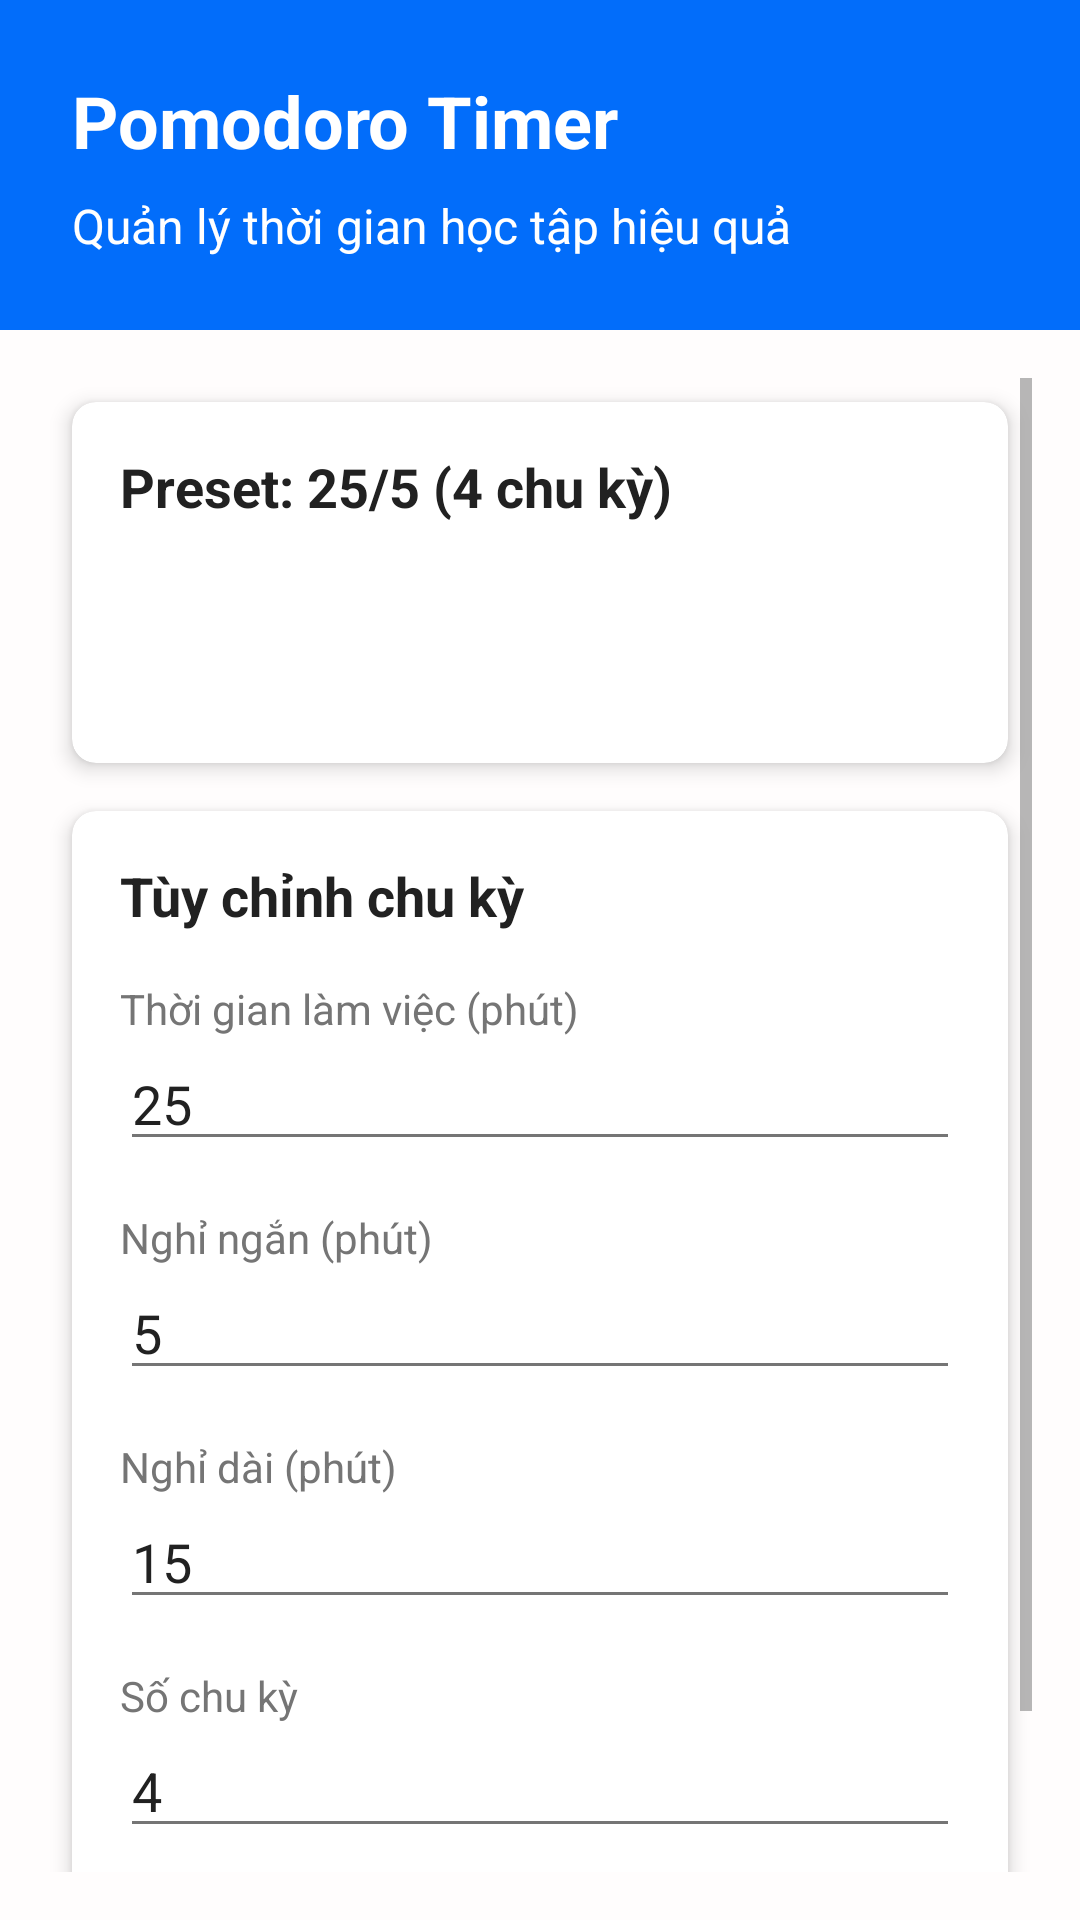

Here is an Android app screen rendered from its layout file. Give the layout XML and the strings, colors and styles it references.
<!-- AndroidManifest.xml: application theme Theme.LearningApp -->
<!-- res/layout/activity_pomodoro_hub.xml -->
<?xml version="1.0" encoding="utf-8"?>
<LinearLayout xmlns:android="http://schemas.android.com/apk/res/android"
    android:layout_width="match_parent"
    android:layout_height="match_parent"
    android:orientation="vertical"
    android:background="@color/background">

    <LinearLayout
        android:layout_width="match_parent"
        android:layout_height="wrap_content"
        android:background="@color/primary"
        android:orientation="vertical"
        android:padding="24dp">

        <TextView
            style="@style/TitleText"
            android:layout_width="wrap_content"
            android:layout_height="wrap_content"
            android:text="@string/pomodoro_hub_title"
            android:textColor="@color/text_white" />

        <TextView
            style="@style/BodyText"
            android:layout_width="wrap_content"
            android:layout_height="wrap_content"
            android:layout_marginTop="8dp"
            android:text="Quản lý thời gian học tập hiệu quả"
            android:textColor="@color/text_white" />
    </LinearLayout>

    <ScrollView
        android:layout_width="match_parent"
        android:layout_height="match_parent"
        android:padding="16dp">

        <LinearLayout
            android:layout_width="match_parent"
            android:layout_height="wrap_content"
            android:orientation="vertical">

            <androidx.cardview.widget.CardView
                style="@style/CardStyle"
                android:layout_width="match_parent"
                android:layout_height="wrap_content"
                android:layout_marginBottom="16dp">

                <LinearLayout
                    android:layout_width="match_parent"
                    android:layout_height="wrap_content"
                    android:orientation="vertical"
                    android:padding="16dp">

                    <TextView
                        style="@style/SubtitleText"
                        android:layout_width="wrap_content"
                        android:layout_height="wrap_content"
                        android:text="@string/preset_25_5_4"
                        android:textStyle="bold" />

                    <Button
                        android:id="@+id/btnStartPreset"
                        style="@style/ButtonPrimary"
                        android:layout_width="match_parent"
                        android:layout_height="wrap_content"
                        android:layout_marginTop="16dp"
                        android:text="@string/start_pomodoro" />
                </LinearLayout>
            </androidx.cardview.widget.CardView>

            <androidx.cardview.widget.CardView
                style="@style/CardStyle"
                android:layout_width="match_parent"
                android:layout_height="wrap_content">

                <LinearLayout
                    android:layout_width="match_parent"
                    android:layout_height="wrap_content"
                    android:orientation="vertical"
                    android:padding="16dp">

                    <TextView
                        style="@style/SubtitleText"
                        android:layout_width="wrap_content"
                        android:layout_height="wrap_content"
                        android:text="@string/customize_cycle"
                        android:textStyle="bold"
                        android:layout_marginBottom="16dp" />

                    <TextView
                        style="@style/CaptionText"
                        android:layout_width="wrap_content"
                        android:layout_height="wrap_content"
                        android:text="@string/work_duration" />

                    <EditText
                        android:id="@+id/etWorkDuration"
                        android:layout_width="match_parent"
                        android:layout_height="wrap_content"
                        android:inputType="number"
                        android:text="25"
                        android:layout_marginBottom="16dp" />

                    <TextView
                        style="@style/CaptionText"
                        android:layout_width="wrap_content"
                        android:layout_height="wrap_content"
                        android:text="@string/short_break" />

                    <EditText
                        android:id="@+id/etShortBreak"
                        android:layout_width="match_parent"
                        android:layout_height="wrap_content"
                        android:inputType="number"
                        android:text="5"
                        android:layout_marginBottom="16dp" />

                    <TextView
                        style="@style/CaptionText"
                        android:layout_width="wrap_content"
                        android:layout_height="wrap_content"
                        android:text="@string/long_break" />

                    <EditText
                        android:id="@+id/etLongBreak"
                        android:layout_width="match_parent"
                        android:layout_height="wrap_content"
                        android:inputType="number"
                        android:text="15"
                        android:layout_marginBottom="16dp" />

                    <TextView
                        style="@style/CaptionText"
                        android:layout_width="wrap_content"
                        android:layout_height="wrap_content"
                        android:text="@string/cycles_count" />

                    <EditText
                        android:id="@+id/etCycles"
                        android:layout_width="match_parent"
                        android:layout_height="wrap_content"
                        android:inputType="number"
                        android:text="4"
                        android:layout_marginBottom="16dp" />

                    <Button
                        android:id="@+id/btnStartCustom"
                        style="@style/ButtonPrimary"
                        android:layout_width="match_parent"
                        android:layout_height="wrap_content"
                        android:text="@string/start_pomodoro" />
                </LinearLayout>
            </androidx.cardview.widget.CardView>

        </LinearLayout>
    </ScrollView>

</LinearLayout>
<!-- resources referenced by this layout -->
<resources>
  <color name="background">#FFFDFD</color>
  <color name="primary">#026DFA</color>
  <color name="text_white">#FFFFFF</color>
  <string name="customize_cycle">Tùy chỉnh chu kỳ</string>
  <string name="cycles_count">Số chu kỳ</string>
  <string name="long_break">Nghỉ dài (phút)</string>
  <string name="pomodoro_hub_title">Pomodoro Timer</string>
  <string name="preset_25_5_4">Preset: 25/5 (4 chu kỳ)</string>
  <string name="short_break">Nghỉ ngắn (phút)</string>
  <string name="start_pomodoro">Bắt đầu</string>
  <string name="work_duration">Thời gian làm việc (phút)</string>
  <style name="BodyText">
          <item name="android:textSize">16sp</item>
          <item name="android:textColor">@color/text_primary</item>
      </style>
  <style name="ButtonPrimary" parent="Widget.MaterialComponents.Button">
          <item name="android:textColor">@color/text_white</item>
          <item name="backgroundTint">@color/primary</item>
          <item name="cornerRadius">8dp</item>
      </style>
  <style name="CaptionText">
          <item name="android:textSize">14sp</item>
          <item name="android:textColor">@color/text_secondary</item>
      </style>
  <style name="CardStyle">
          <item name="android:layout_margin">8dp</item>
          <item name="cardCornerRadius">8dp</item>
          <item name="cardElevation">4dp</item>
          <item name="cardBackgroundColor">@color/card_background</item>
      </style>
  <style name="SubtitleText">
          <item name="android:textSize">18sp</item>
          <item name="android:textColor">@color/text_primary</item>
      </style>
  <style name="TitleText">
          <item name="android:textSize">24sp</item>
          <item name="android:textStyle">bold</item>
          <item name="android:textColor">@color/text_primary</item>
      </style>
  <style name="Theme.LearningApp" parent="Theme.MaterialComponents.DayNight.DarkActionBar">
          <item name="colorPrimary">@color/primary</item>
          <item name="colorPrimaryDark">@color/primary_dark</item>
          <item name="colorAccent">@color/accent</item>
          <item name="android:windowBackground">@color/background</item>
          <item name="android:textColorPrimary">@color/text_primary</item>
          <item name="android:textColorSecondary">@color/text_secondary</item>
      </style>
  <color name="text_primary">#212121</color>
  <color name="text_secondary">#757575</color>
  <color name="card_background">#FFFFFF</color>
  <color name="primary_dark">#025DFA</color>
  <color name="accent">#FF4081</color>
</resources>
